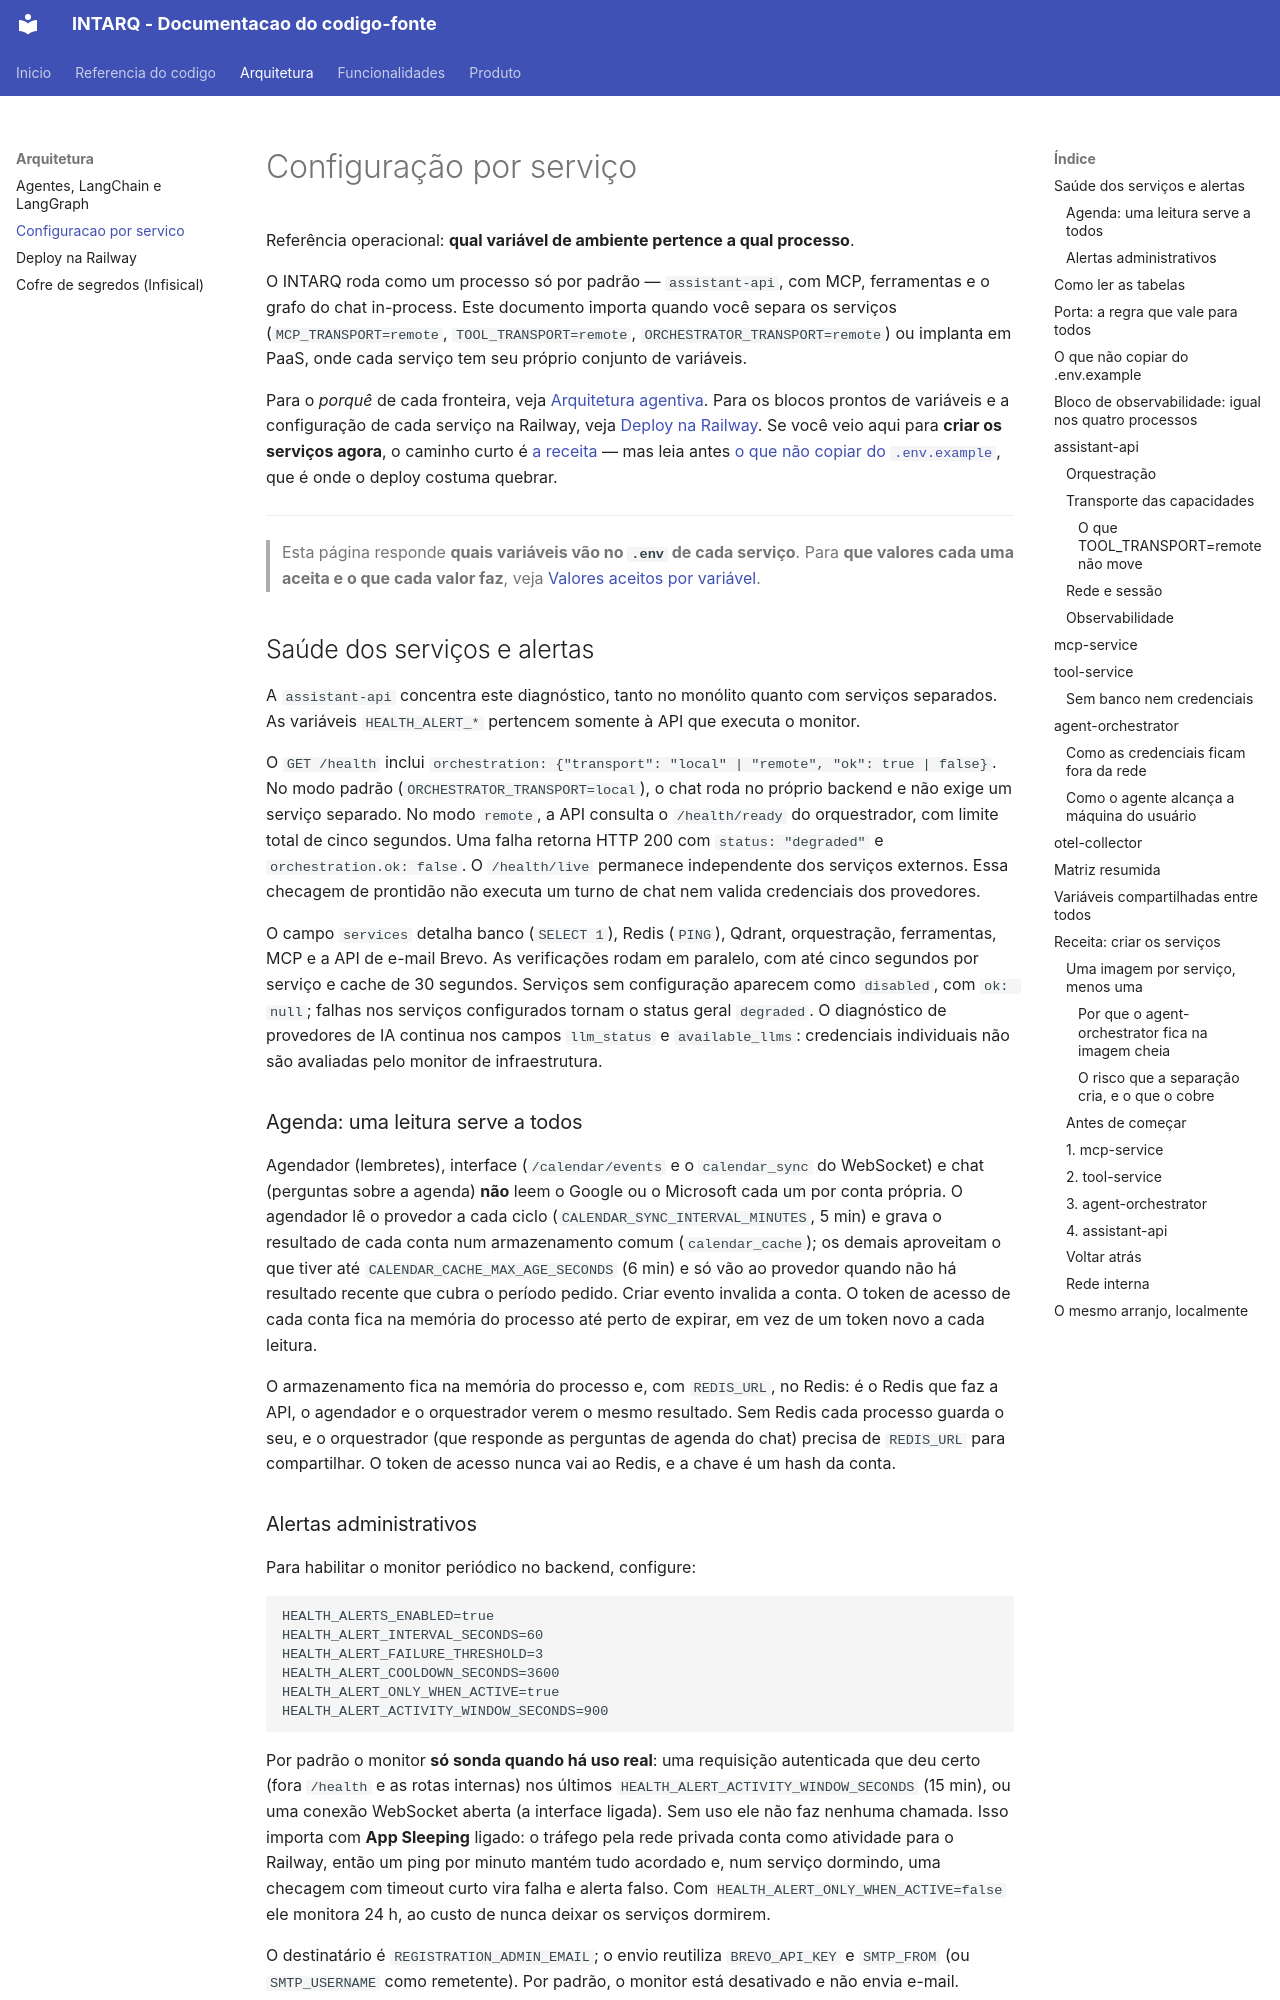

repository: m4n1nh0/assistant_app · page: arquitetura/configuracao-por-servico/index.html · generator: mkdocs

# Configuração por serviço

Referência operacional: **qual variável de ambiente pertence a qual processo**.

O INTARQ roda como um processo só por padrão — `assistant-api`, com MCP,
ferramentas e o grafo do chat in-process. Este documento importa quando você
separa os serviços (`MCP_TRANSPORT=remote`, `TOOL_TRANSPORT=remote`,
`ORCHESTRATOR_TRANSPORT=remote`) ou implanta em PaaS, onde cada
serviço tem seu próprio conjunto de variáveis.

Para o *porquê* de cada fronteira, veja
[Arquitetura agentiva](agentes.md). Para os blocos prontos de variáveis e a
configuração de cada serviço na Railway, veja [Deploy na Railway](deploy-railway.md). Se você veio aqui para **criar
os serviços agora**, o caminho curto é [a receita](#receita-criar-os-servicos) —
mas leia antes [o que não copiar do `.env.example`](#o-que-nao-copiar-do-envexample),
que é onde o deploy costuma quebrar.

---

> Esta página responde **quais variáveis vão no `.env` de cada serviço**. Para
> **que valores cada uma aceita e o que cada valor faz**, veja
> [Valores aceitos por variável](../referencia/variaveis.md).

## Saúde dos serviços e alertas

A `assistant-api` concentra este diagnóstico, tanto no monólito quanto com serviços separados. As variáveis `HEALTH_ALERT_*` pertencem somente à API que executa o monitor.

O `GET /health` inclui `orchestration: {"transport": "local" | "remote", "ok": true | false}`.
No modo padrão (`ORCHESTRATOR_TRANSPORT=local`), o chat roda no próprio backend
e não exige um serviço separado. No modo `remote`, a API consulta o
`/health/ready` do orquestrador, com limite total de cinco segundos. Uma falha
retorna HTTP 200 com `status: "degraded"` e `orchestration.ok: false`.
O `/health/live` permanece independente dos serviços externos. Essa checagem
de prontidão não executa um turno de chat nem valida credenciais dos provedores.

O campo `services` detalha banco (`SELECT 1`), Redis (`PING`), Qdrant,
orquestração, ferramentas, MCP e a API de e-mail Brevo. As verificações rodam
em paralelo, com até cinco segundos por serviço e cache de 30 segundos.
Serviços sem configuração aparecem como `disabled`, com `ok: null`; falhas
nos serviços configurados tornam o status geral `degraded`. O diagnóstico
de provedores de IA continua nos campos `llm_status` e `available_llms`:
credenciais individuais não são avaliadas pelo monitor de infraestrutura.

### Agenda: uma leitura serve a todos

Agendador (lembretes), interface (`/calendar/events` e o `calendar_sync` do WebSocket) e chat
(perguntas sobre a agenda) **não** leem o Google ou o Microsoft cada um por conta própria. O
agendador lê o provedor a cada ciclo (`CALENDAR_SYNC_INTERVAL_MINUTES`, 5 min) e grava o resultado
de cada conta num armazenamento comum (`calendar_cache`); os demais aproveitam o que tiver até
`CALENDAR_CACHE_MAX_AGE_SECONDS` (6 min) e só vão ao provedor quando não há resultado recente que
cubra o período pedido. Criar evento invalida a conta. O token de acesso de cada conta fica na
memória do processo até perto de expirar, em vez de um token novo a cada leitura.

O armazenamento fica na memória do processo e, com `REDIS_URL`, no Redis: é o Redis que faz a API,
o agendador e o orquestrador verem o mesmo resultado. Sem Redis cada processo guarda o seu, e o
orquestrador (que responde as perguntas de agenda do chat) precisa de `REDIS_URL` para compartilhar.
O token de acesso nunca vai ao Redis, e a chave é um hash da conta.
